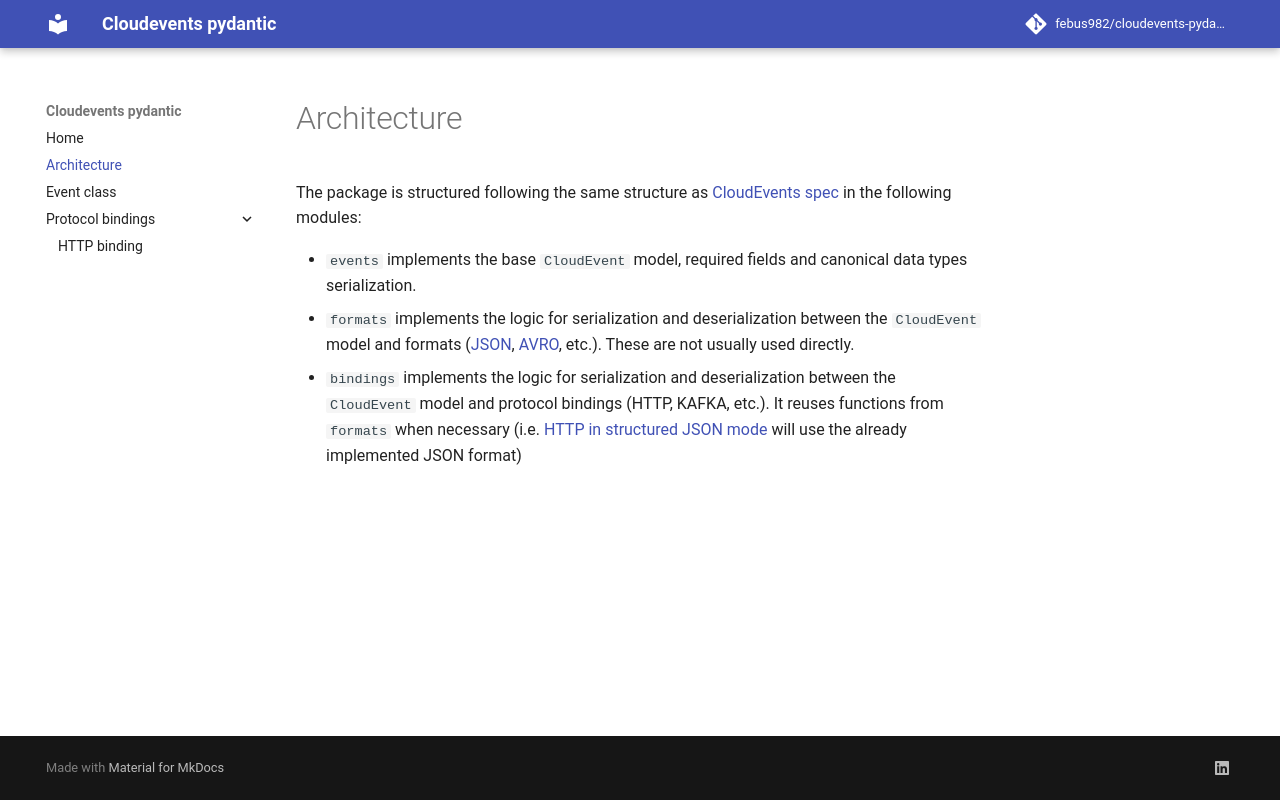

repository: febus982/cloudevents-pydantic · page: 0.2/architecture/index.html · generator: mkdocs

# Architecture

The package is structured following the same structure as [CloudEvents spec](https://github.com/cloudevents/spec/tree/main)
in the following modules:

- `events` implements the base `CloudEvent` model, required fields and canonical data types serialization.
- `formats` implements the logic for serialization and deserialization between the `CloudEvent` model
  and formats ([JSON](https://github.com/cloudevents/spec/blob/main/cloudevents/formats/json-format.md),
  [AVRO](https://github.com/cloudevents/spec/blob/main/cloudevents/formats/avro-format.md), etc.). These are
  not usually used directly.
- `bindings` implements the logic for serialization and deserialization between the `CloudEvent` model
  and protocol bindings (HTTP, KAFKA, etc.). It reuses functions from `formats` when necessary (i.e. [HTTP in
  structured JSON mode](https://github.com/cloudevents/spec/blob/main/cloudevents/bindings/http-protocol-binding.md#32-structured-content-mode)
  will use the already implemented JSON format)
